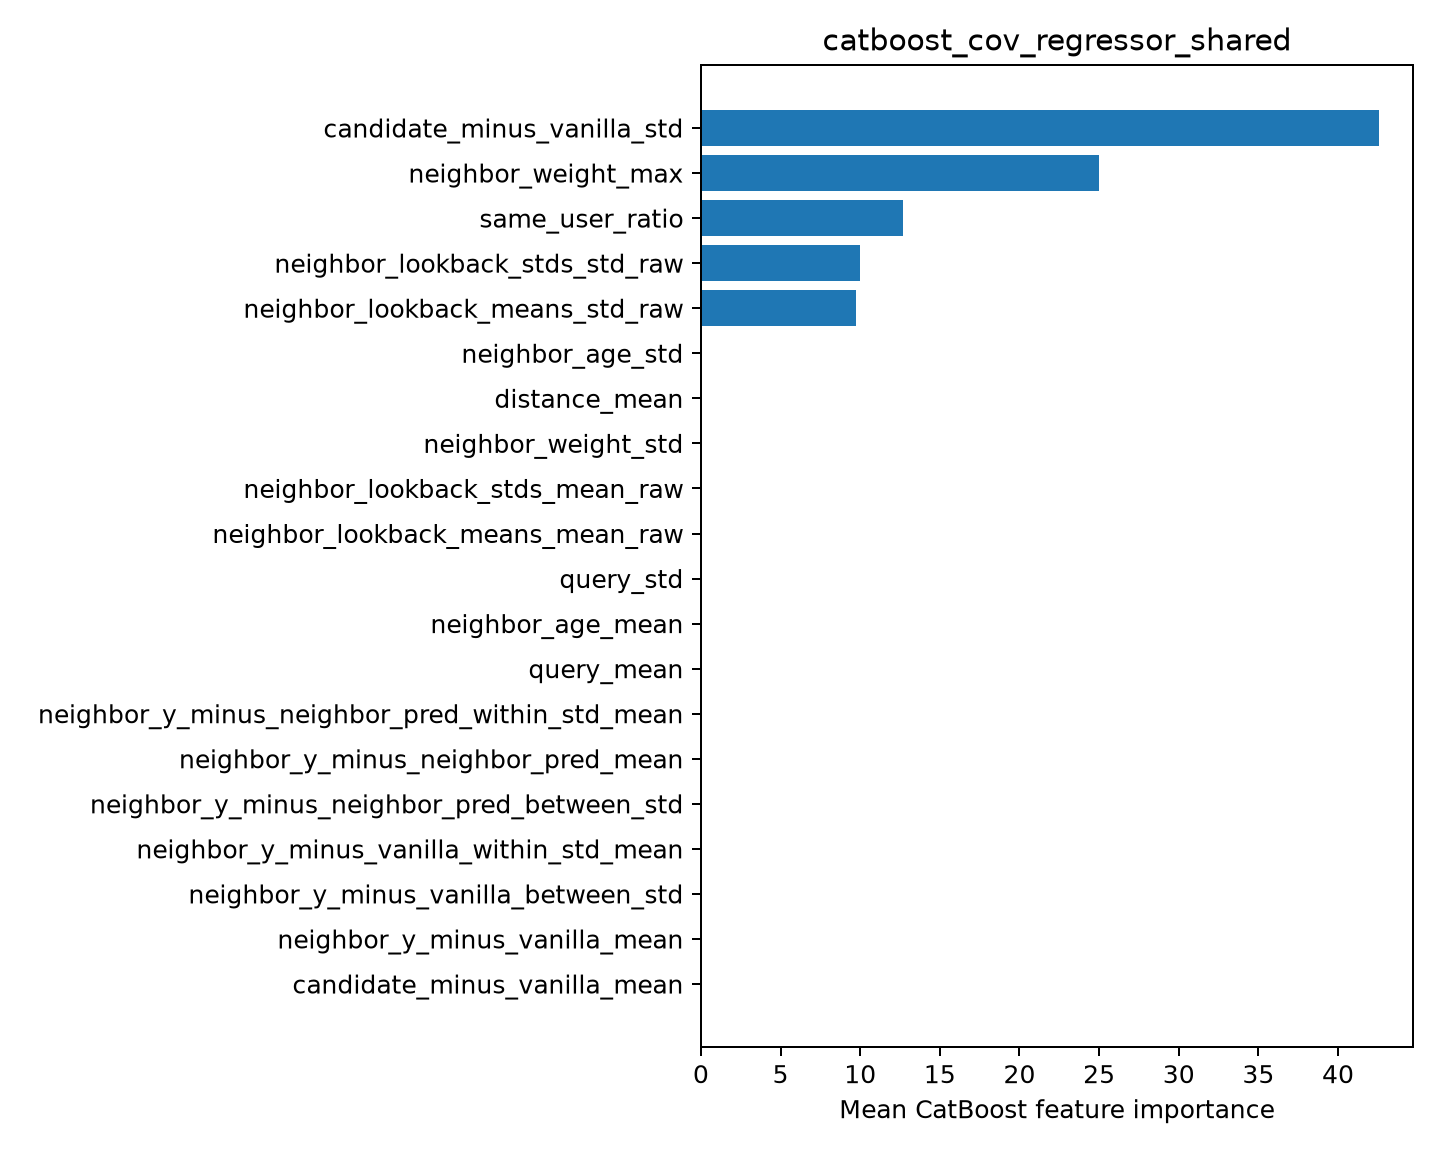

The file beside this chart, header and first rows:
feature, importance
candidate_minus_vanilla_std, 42.58
neighbor_weight_max, 25.01
same_user_ratio, 12.7
neighbor_lookback_stds_std_raw, 10.01
neighbor_lookback_means_std_raw, 9.707
neighbor_age_std, 0.0
distance_mean, 0.0
neighbor_weight_std, 0.0
neighbor_lookback_stds_mean_raw, 0.0
neighbor_lookback_means_mean_raw, 0.0
query_std, 0.0
neighbor_age_mean, 0.0
query_mean, 0.0
neighbor_y_minus_neighbor_pred_within_st…, 0.0
neighbor_y_minus_neighbor_pred_mean, 0.0
neighbor_y_minus_neighbor_pred_between_s…, 0.0
neighbor_y_minus_vanilla_within_std_mean, 0.0
neighbor_y_minus_vanilla_between_std, 0.0
neighbor_y_minus_vanilla_mean, 0.0
candidate_minus_vanilla_mean, 0.0
